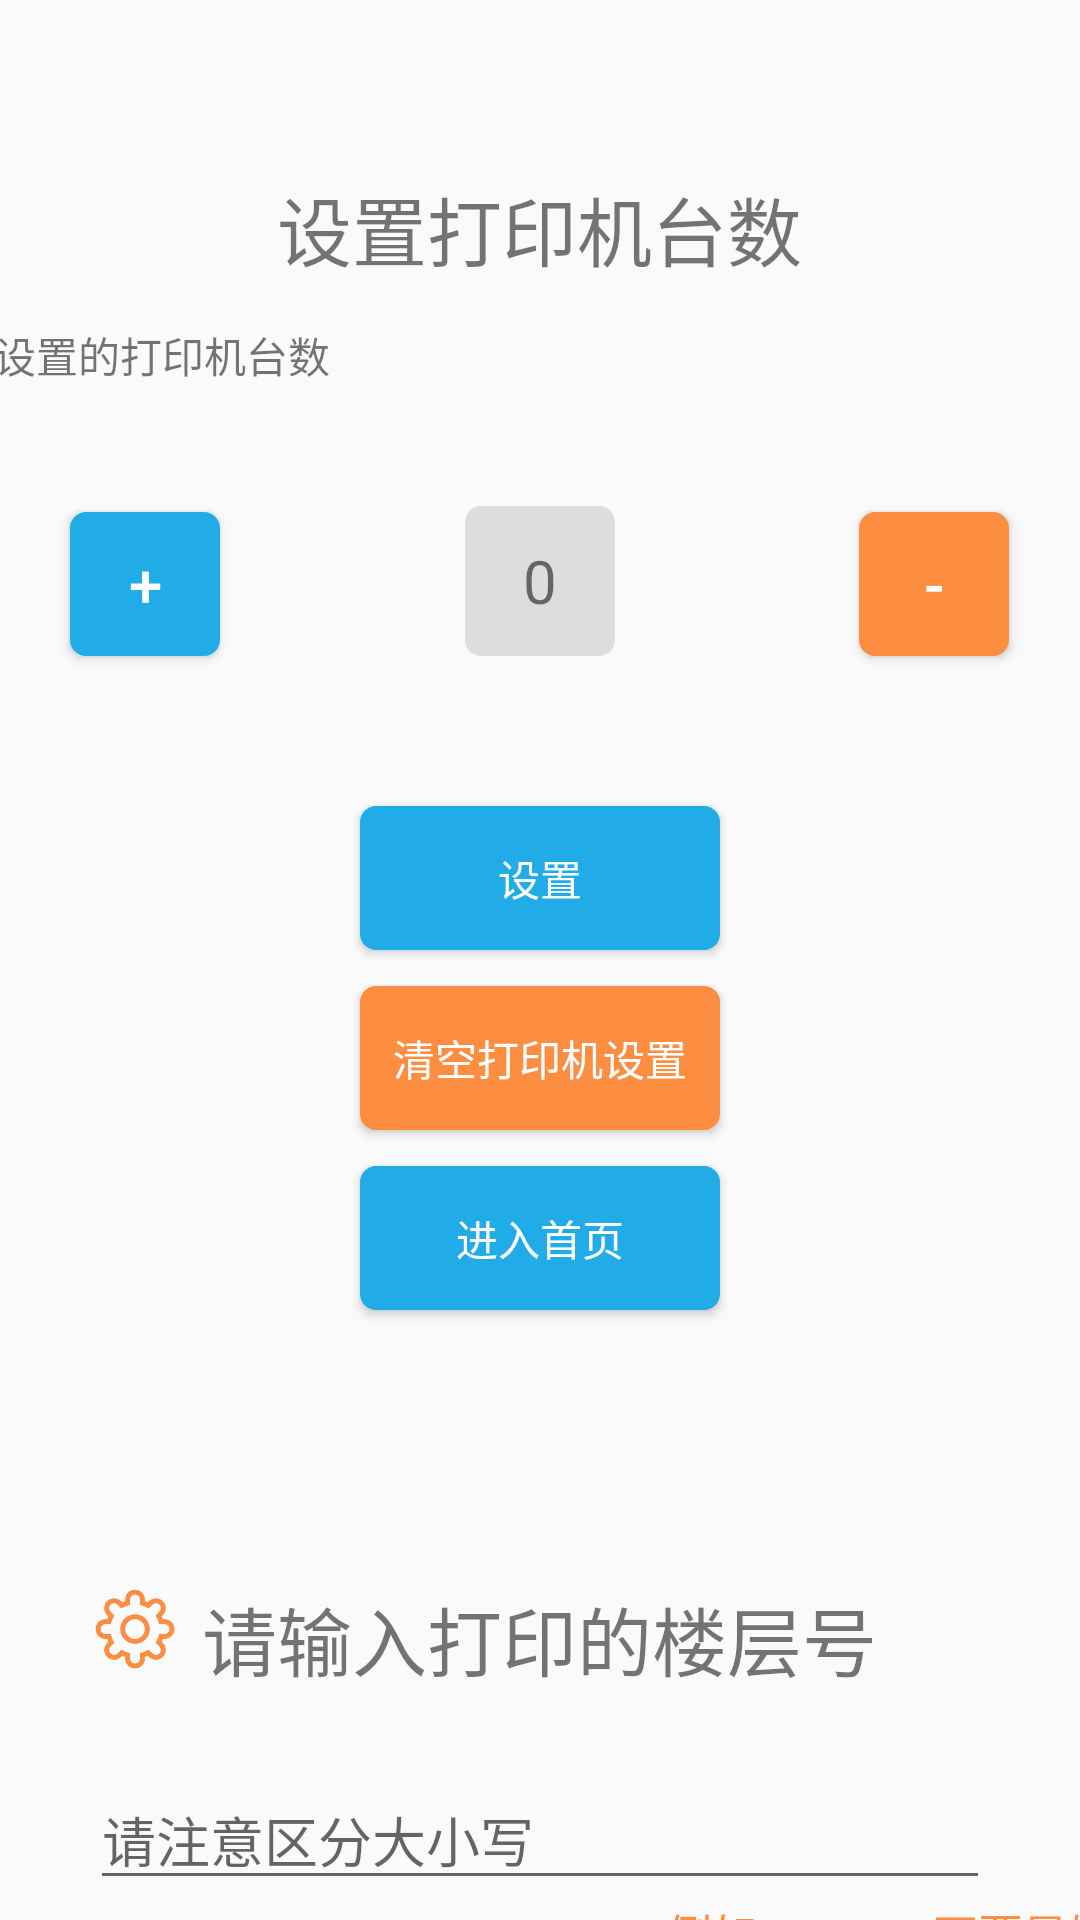

Reconstruct the res/layout file that produces this screen, plus the resources it refers to.
<!-- AndroidManifest.xml: application theme AppTheme -->
<!-- res/layout/activity_choose.xml -->
<?xml version="1.0" encoding="utf-8"?>
<LinearLayout xmlns:android="http://schemas.android.com/apk/res/android"
    android:layout_width="match_parent"
    android:layout_height="match_parent"
    android:orientation="vertical">

    <RelativeLayout
        android:id="@+id/rl_choose"
        android:layout_width="500dp"
        android:layout_height="500dp"
        android:layout_gravity="center_horizontal"
        android:layout_marginTop="28dp">
        <ImageView
            android:src="@mipmap/printer"
            android:layout_width="30dp"
            android:layout_height="30dp"
            android:layout_alignBottom="@+id/tv_111"
            android:layout_alignLeft="@+id/textView4"
            android:layout_alignStart="@+id/textView4" />
        <TextView
            android:id="@+id/tv_111"
            android:layout_width="wrap_content"
            android:layout_height="wrap_content"
            android:layout_centerHorizontal="true"
            android:layout_marginTop="30dp"
            android:text="设置打印机台数"
            android:textSize="25sp" />

        <TextView
            android:layout_width="wrap_content"
            android:layout_height="wrap_content"
            android:layout_marginLeft="40dp"
            android:layout_marginTop="80dp"
            android:text="已经设置的打印机台数"
            android:id="@+id/textView4" />


        <RelativeLayout
            android:background="@drawable/gray"
            android:id="@+id/rl_printer_num"
            android:layout_marginTop="40dp"
            android:layout_width="50dp"
            android:layout_height="50dp"
            android:layout_below="@+id/textView4"
            android:layout_centerHorizontal="true">
            <TextView
                android:layout_centerInParent="true"
                android:id="@+id/et_printer_num"
                android:layout_width="wrap_content"
                android:layout_height="wrap_content"
                android:text="0"
                android:textSize="20sp" />
        </RelativeLayout>


        <Button
            android:textSize="20sp"
            android:textColor="#ffffff"
            android:background="@drawable/shape_blue"
            android:id="@+id/btn_set_add"
            android:layout_width="50dp"
            android:layout_height="wrap_content"
            android:text="+"
            android:layout_marginRight="19dp"
            android:layout_marginEnd="19dp"
            android:layout_above="@+id/btn_delete"
            android:layout_toLeftOf="@+id/tv_111"
            android:layout_toStartOf="@+id/tv_111" />

        <Button
            android:textSize="20sp"
            android:textColor="#ffffff"
            android:background="@drawable/shape_yellow_two"
            android:id="@+id/btn_set_reduce"
            android:layout_width="50dp"
            android:layout_height="wrap_content"
            android:text="-"
            android:layout_marginLeft="19dp"
            android:layout_marginStart="19dp"
            android:layout_above="@+id/btn_delete"
            android:layout_toRightOf="@+id/tv_111"
            android:layout_toEndOf="@+id/tv_111" />

        <Button
            android:textColor="#ffffff"
            android:background="@drawable/shape_blue"
            android:id="@+id/bt_printer"
            android:layout_width="120dp"
            android:layout_height="wrap_content"
            android:layout_below="@+id/rl_printer_num"
            android:layout_centerHorizontal="true"
            android:layout_marginTop="50dp"
            android:text="设置" />

        <Button
            android:textColor="#ffffff"
            android:background="@drawable/shape_yellow_two"
            android:id="@+id/btn_delete"
            android:layout_width="120dp"
            android:layout_height="wrap_content"
            android:layout_below="@+id/rl_printer_num"
            android:layout_centerHorizontal="true"
            android:layout_marginTop="110dp"
            android:text="清空打印机设置" />

        <Button
            android:textColor="#ffffff"
            android:background="@drawable/shape_blue"
            android:id="@+id/btn_go"
            android:layout_width="120dp"
            android:layout_height="wrap_content"
            android:layout_below="@+id/rl_printer_num"
            android:layout_centerHorizontal="true"
            android:layout_marginTop="170dp"
            android:text="进入首页" />
        
        
        
        
        
        
        
        

    </RelativeLayout>

    <RelativeLayout
        android:layout_gravity="center_horizontal"
        android:layout_width="500dp"
        android:layout_height="wrap_content"
        android:layout_below="@+id/rl_choose"
        >

        <ImageView
            android:src="@mipmap/set"
            android:layout_width="30dp"
            android:layout_height="30dp"
            android:layout_alignParentTop="true"
            android:layout_alignLeft="@+id/et_floor"
            android:layout_alignStart="@+id/et_floor"
            android:id="@+id/imageView2" />

        <TextView
            android:layout_width="wrap_content"
            android:layout_height="wrap_content"
            android:layout_centerHorizontal="true"
            android:text="请输入打印的楼层号"
            android:textSize="25sp"
            android:id="@+id/textView5" />

        <TextView
            android:textColor="#FD8D40"
            android:layout_width="wrap_content"
            android:layout_height="wrap_content"
            android:text="例如A，B，C不要是输入1,2,3"
            android:textSize="15sp"
            android:layout_below="@+id/et_floor"
            android:layout_alignParentRight="true"
            android:layout_alignParentEnd="true"
            android:layout_marginRight="13dp"
            android:layout_marginEnd="13dp" />

        <EditText
            android:id="@+id/et_floor"
            android:layout_width="300dp"
            android:layout_height="wrap_content"
            android:layout_marginTop="32dp"
            android:hint="请注意区分大小写"
            android:layout_below="@+id/imageView2"
            android:layout_centerHorizontal="true" />

        <Button
            android:textColor="#ffffff"
            android:background="@drawable/shape_yellow_two"
            android:id="@+id/btn_save_floor"
            android:layout_width="120dp"
            android:layout_height="wrap_content"
            android:layout_marginTop="41dp"
            android:text="保存"
            android:layout_below="@+id/et_floor"
            android:layout_centerHorizontal="true" />

    </RelativeLayout>

</LinearLayout>
<!-- resources referenced by this layout -->
<resources>
  <!-- drawable gray (drawable) -->
  <?xml version="1.0" encoding="utf-8"?>
  <shape xmlns:android="http://schemas.android.com/apk/res/android">
  
      
      <solid android:color="#DDDDDD" />
      
      <corners android:radius="5dp"
          />
  
      
      <padding android:left="2dp" android:top="2dp" android:right="2dp" android:bottom="2dp" />
      <stroke
          android:width="2px"
          android:color="#DDDDDD" />
  
  
  </shape>
  <!-- drawable shape_blue (drawable) -->
  <?xml version="1.0" encoding="utf-8"?>
  <shape xmlns:android="http://schemas.android.com/apk/res/android">
  
      
      <solid android:color="#22ACE7" />
      
      <corners android:radius="5dp"
          />
  
      
      <padding android:left="2dp" android:top="2dp" android:right="2dp" android:bottom="2dp" />
      <stroke
          android:width="2px"
          android:color="#22ACE7" />
  
  
  </shape>
  <!-- drawable shape_yellow_two (drawable) -->
  <?xml version="1.0" encoding="utf-8"?>
  <shape xmlns:android="http://schemas.android.com/apk/res/android">
  
      
      <solid android:color="#FD8D40" />
      
      <corners android:radius="5dp"
          />
  
      
      <padding android:left="2dp" android:top="2dp" android:right="2dp" android:bottom="2dp" />
      <stroke
          android:width="2px"
          android:color="#FD8D40" />
  
  
  </shape>
  <!-- mipmap printer: png bitmap (mipmap-xxhdpi, 2366 bytes) -->
  <!-- mipmap set: png bitmap (mipmap-xxhdpi, 4345 bytes) -->
  <style name="AppTheme" parent="Theme.AppCompat.Light.DarkActionBar">
          
          <item name="colorPrimary">@color/colorPrimary</item>
          <item name="colorPrimaryDark">@color/colorPrimaryDark</item>
          <item name="colorAccent">@color/colorAccent</item>
      </style>
  <!-- not gathered from this repository: default colours our renderer supplied (Android Studio template values) -->
  <color name="colorPrimary">#FF6200EE</color>
  <color name="colorPrimaryDark">#FF3700B3</color>
  <color name="colorAccent">#FF03DAC5</color>
</resources>
